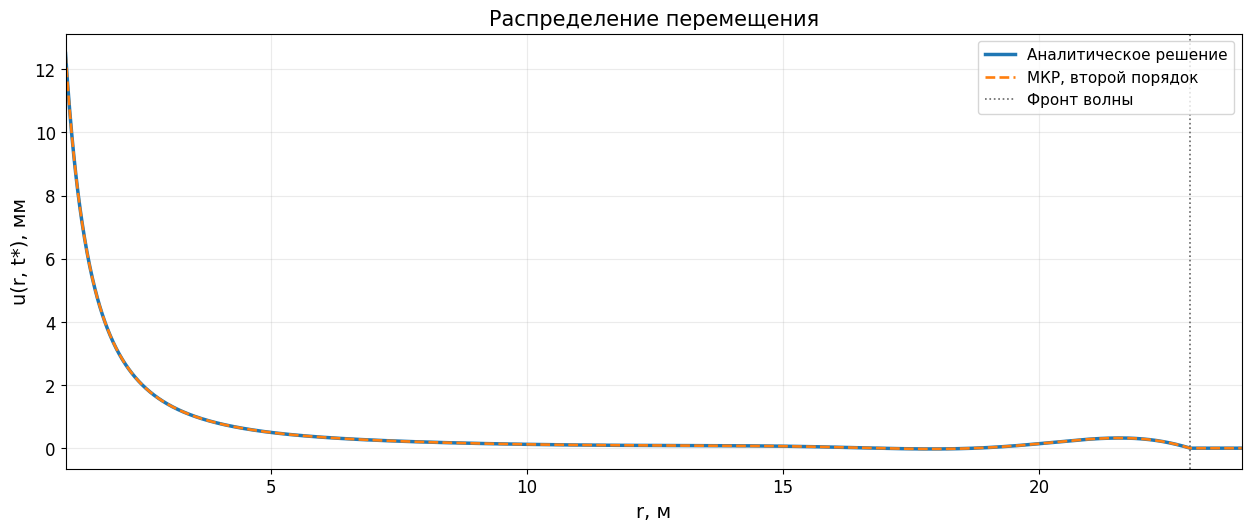
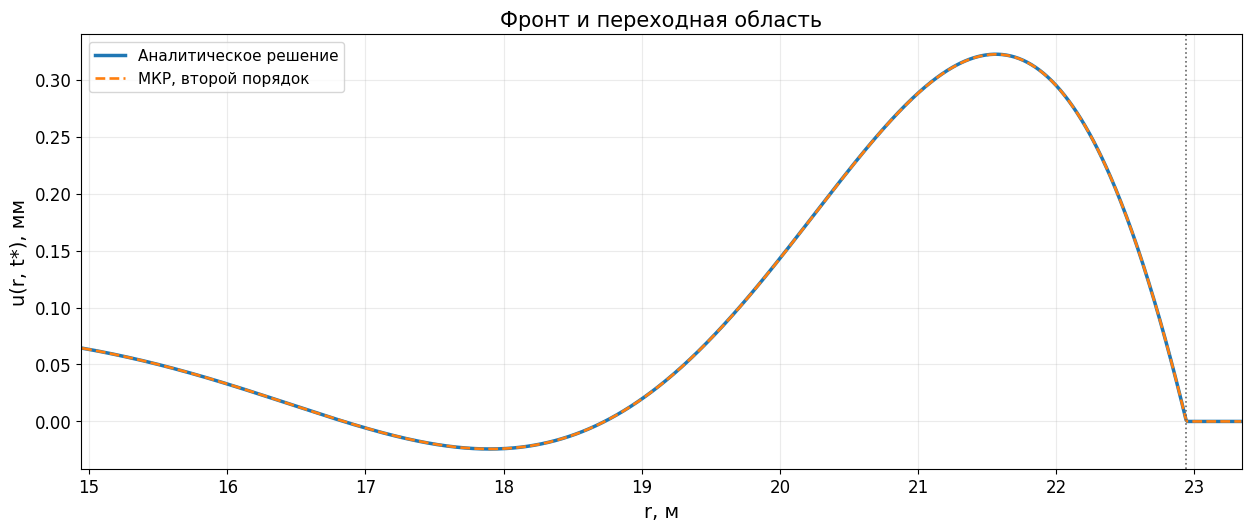

These figures' Python source, in order:
#!/usr/bin/env python3
"""Task 1: spherical pressure wave in an infinite isotropic elastic medium.

The code solves the radial displacement equation using second-order centered
finite differences and compares it with the outgoing-wave analytical solution.
Run from any directory, e.g.:
    python task1_wave.py --output-dir results
Dependencies: NumPy and Matplotlib.
"""
from __future__ import annotations

import argparse
import csv
import math
from pathlib import Path
from typing import NamedTuple

import matplotlib
matplotlib.use("Agg")
import matplotlib.pyplot as plt
import numpy as np
import numpy.typing as npt

plt.rcParams.update({"font.family": "Times New Roman", "mathtext.fontset": "stix"})

FloatArray = npt.NDArray[np.float64]


class Parameters(NamedTuple):
    young_modulus: float = 5.4e9      # Pa
    shear_modulus: float = 2.0e9      # Pa (mu)
    density: float = 1800.0           # kg/m^3
    cavity_radius: float = 1.0        # m
    pressure: float = 1.0e8           # Pa
    final_time: float = 0.01          # s
    h_over_R: float = 0.01
    outer_margin_in_h: int = 100


def material_constants(p: Parameters) -> dict[str, float]:
    """Recover Lamé's first parameter and P-wave speed from E, mu and rho."""
    if p.young_modulus <= 0 or p.shear_modulus <= 0 or p.density <= 0:
        raise ValueError("E, mu and rho must be positive.")
    nu = p.young_modulus / (2.0 * p.shear_modulus) - 1.0
    if not (-1.0 < nu < 0.5):
        raise ValueError(f"The inferred Poisson ratio is not physical: nu={nu}.")
    lam = 2.0 * p.shear_modulus * nu / (1.0 - 2.0 * nu)
    bulk_longitudinal = lam + 2.0 * p.shear_modulus
    cp = math.sqrt(bulk_longitudinal / p.density)
    return {"nu": nu, "lambda": lam, "K": bulk_longitudinal, "cp": cp}


def analytic_displacement(r: FloatArray, t: float, p: Parameters,
                          constants: dict[str, float]) -> FloatArray:
    """Exact outgoing radial displacement generated by a step pressure."""
    mu = p.shear_modulus
    rho = p.density
    R = p.cavity_radius
    P0 = p.pressure
    cp = constants["cp"]

    a = 4.0 * mu / (rho * cp * R)
    b = 4.0 * mu / (rho * R**2)
    omega_sq = b - 0.25 * a**2
    if omega_sq <= 0:
        raise ValueError("Analytical expression expects positive omega^2.")
    omega = math.sqrt(omega_sq)
    beta = 0.5 * a
    B_inf = P0 * R**3 / (4.0 * mu)

    # s is the retarded time measured from the pressure step at the cavity wall.
    s = t - (r - R) / cp
    B = np.zeros_like(r, dtype=float)
    B_prime = np.zeros_like(r, dtype=float)
    active = s >= 0.0
    sa = s[active]
    decay = np.exp(-beta * sa)
    B[active] = B_inf * (
        1.0 - decay * (np.cos(omega * sa) + (beta / omega) * np.sin(omega * sa))
    )
    B_prime[active] = (P0 * R / (rho * omega)) * decay * np.sin(omega * sa)
    return B_prime / (cp * r) + B / r**2


def solve_finite_differences(p: Parameters) -> tuple[FloatArray, FloatArray, dict[str, float]]:
    """Explicit second-order FD solution at the requested final time.

    The internal-pressure condition is imposed with a second-order centered
    derivative and a ghost point at r=R. The outer boundary is placed beyond
    the wavefront so it cannot influence the requested time interval.
    """
    c = material_constants(p)
    cp, lam, K = c["cp"], c["lambda"], c["K"]
    mu, rho, R, P0 = p.shear_modulus, p.density, p.cavity_radius, p.pressure
    h = p.h_over_R * R
    dt = h / cp  # prescribed Courant number C = cp*dt/h = 1

    # Put the fixed outer boundary a positive margin beyond the target wavefront.
    n_intervals = int(math.ceil(cp * p.final_time / h)) + p.outer_margin_in_h
    r = R + h * np.arange(n_intervals + 1, dtype=float)
    nt = int(math.ceil(p.final_time / dt))

    def spatial_operator(u: FloatArray, pressure_now: float) -> FloatArray:
        """Second-order approximation of u_rr + 2*u_r/r - 2*u/r^2."""
        L = np.zeros_like(u)
        # Stress at r=R: K*u_r + 2*lambda*u/R = -p.
        # With u_r=(u_1-u_-1)/(2h), solve for the ghost value u_-1.
        u_ghost = u[1] + (2.0 * h / K) * (pressure_now + 2.0 * lam * u[0] / R)
        L[0] = (
            (u[1] - 2.0 * u[0] + u_ghost) / h**2
            + (u[1] - u_ghost) / (R * h)
            - 2.0 * u[0] / R**2
        )
        ri = r[1:-1]
        L[1:-1] = (
            (u[2:] - 2.0 * u[1:-1] + u[:-2]) / h**2
            + (u[2:] - u[:-2]) / (ri * h)
            - 2.0 * u[1:-1] / ri**2
        )
        # The boundary is causally untouched before the target time.
        L[-1] = 0.0
        return L

    # Initial conditions: u(r,0)=0 and u_t(r,0)=0.
    u0 = np.zeros_like(r)
    # Second-order startup using the right-hand limit of the pressure step.
    u1 = u0 + 0.5 * dt**2 * cp**2 * spatial_operator(u0, P0)
    u1[-1] = 0.0
    previous, current = u0, u1

    for _n in range(1, nt):
        L = spatial_operator(current, P0)
        following = 2.0 * current - previous + dt**2 * cp**2 * L
        following[-1] = 0.0
        previous, current = current, following
        if not np.isfinite(current).all():
            raise FloatingPointError("Non-finite value encountered in FD solution.")

    # target time generally does not coincide with t_n; interpolate between
    # adjacent second-order time levels to report exactly t = final_time.
    t_lo = (nt - 1) * dt
    alpha = (p.final_time - t_lo) / dt
    u_at_target = (1.0 - alpha) * previous + alpha * current
    diagnostics = {
        **c,
        "h": h,
        "dt": dt,
        "courant": cp * dt / h,
        "n_intervals": float(n_intervals),
        "n_time_steps": float(nt),
        "last_stored_time": nt * dt,
        "interpolation_alpha": alpha,
        "outer_radius": float(r[-1]),
        "wavefront_radius": R + cp * p.final_time,
    }
    return r, u_at_target, diagnostics


def write_outputs(output_dir: Path, p: Parameters) -> dict[str, float]:
    output_dir.mkdir(parents=True, exist_ok=True)
    c = material_constants(p)
    r, u_fd, diagnostics = solve_finite_differences(p)
    u_exact = analytic_displacement(r, p.final_time, p, c)
    absolute_error = np.abs(u_fd - u_exact)
    inside_wavefront = r <= diagnostics["wavefront_radius"] + 1e-12
    max_exact = float(np.max(np.abs(u_exact[inside_wavefront])))
    max_abs_error = float(np.max(absolute_error[inside_wavefront]))
    rel_error = max_abs_error / max_exact if max_exact else math.nan
    diagnostics["max_abs_error_m"] = max_abs_error
    diagnostics["relative_max_error"] = rel_error
    diagnostics["max_exact_displacement_m"] = max_exact

    for level, h_over_R in enumerate((p.h_over_R / 2.0, p.h_over_R / 4.0), start=1):
        refined_p = p._replace(h_over_R=h_over_R)
        refined_r, refined_u, refined_diag = solve_finite_differences(refined_p)
        refined_exact = analytic_displacement(refined_r, p.final_time, refined_p, c)
        refined_mask = refined_r <= refined_diag["wavefront_radius"] + 1e-12
        refined_max_error = float(np.max(np.abs(refined_u[refined_mask] - refined_exact[refined_mask])))
        refined_scale = float(np.max(np.abs(refined_exact[refined_mask])))
        diagnostics[f"refinement_{level}_h_m"] = h_over_R * p.cavity_radius
        diagnostics[f"refinement_{level}_max_abs_error_m"] = refined_max_error
        diagnostics[f"refinement_{level}_relative_error"] = refined_max_error / refined_scale

    csv_path = output_dir / "task1_profile_t001.csv"
    with csv_path.open("w", newline="", encoding="utf-8") as f:
        writer = csv.writer(f)
        writer.writerow(["r_m", "u_finite_difference_m", "u_analytic_m", "abs_error_m"])
        writer.writerows(zip(r, u_fd, u_exact, absolute_error))

    fig, ax = plt.subplots(figsize=(12.4, 5.2), constrained_layout=True)
    mm = 1e3
    ax.plot(r, mm * u_exact, lw=2.5, label="Аналитическое решение")
    ax.plot(r, mm * u_fd, "--", lw=1.9, label="МКР, второй порядок")
    ax.axvline(diagnostics["wavefront_radius"], color="0.4", lw=1.2,
               ls=":", label="Фронт волны")
    ax.set_xlim(p.cavity_radius, diagnostics["outer_radius"])
    ax.set_xlabel("r, м", fontsize=14)
    ax.set_ylabel("u(r, t*), мм", fontsize=14)
    ax.set_title("Распределение перемещения", fontsize=15)
    ax.grid(True, alpha=0.25)
    ax.legend(fontsize=11, loc="upper right")
    ax.tick_params(axis="both", labelsize=12)
    fig.savefig(output_dir / "task1_displacement.png", dpi=240)
    fig.savefig(output_dir / "task1_displacement.svg")
    plt.close(fig)

    zoom_left = max(p.cavity_radius, diagnostics["wavefront_radius"] - 8.0)
    zoom_right = diagnostics["wavefront_radius"] + 0.4
    zoom = (r >= zoom_left) & (r <= zoom_right)
    fig, ax = plt.subplots(figsize=(12.4, 5.2), constrained_layout=True)
    ax.plot(r[zoom], mm * u_exact[zoom], lw=2.5, label="Аналитическое решение")
    ax.plot(r[zoom], mm * u_fd[zoom], "--", lw=1.9, label="МКР, второй порядок")
    ax.axvline(diagnostics["wavefront_radius"], color="0.4", lw=1.2, ls=":")
    ax.set_xlim(zoom_left, zoom_right)
    ax.set_xlabel("r, м", fontsize=14)
    ax.set_ylabel("u(r, t*), мм", fontsize=14)
    ax.set_title("Фронт и переходная область", fontsize=15)
    ax.grid(True, alpha=0.25)
    ax.legend(fontsize=11, loc="best")
    ax.tick_params(axis="both", labelsize=12)
    fig.savefig(output_dir / "task1_front.png", dpi=240)
    fig.savefig(output_dir / "task1_front.svg")
    plt.close(fig)

    report_path = output_dir / "task1_diagnostics.txt"
    report_path.write_text(
        "Task 1: spherical cavity under step pressure\n"
        + "\n".join(f"{key} = {value:.12g}" for key, value in diagnostics.items())
        + "\n",
        encoding="utf-8",
    )
    return diagnostics


def main() -> None:
    parser = argparse.ArgumentParser(description=__doc__)
    parser.add_argument("--output-dir", type=Path, default=Path("results"),
                        help="directory for CSV, plot and diagnostics (default: results)")
    args = parser.parse_args()
    diagnostics = write_outputs(args.output_dir, Parameters())
    for key, value in diagnostics.items():
        print(f"{key}: {value:.12g}")
    print(f"Outputs written to: {args.output_dir.resolve()}")


if __name__ == "__main__":
    main()
